Run: headless pygame with SDL's dummy video driver; simulated clock (each Clock.tick advances the game by its frame time, no real sleeping); random seed 0; keys injected as events and as key.get_pressed() state; no mouse input.
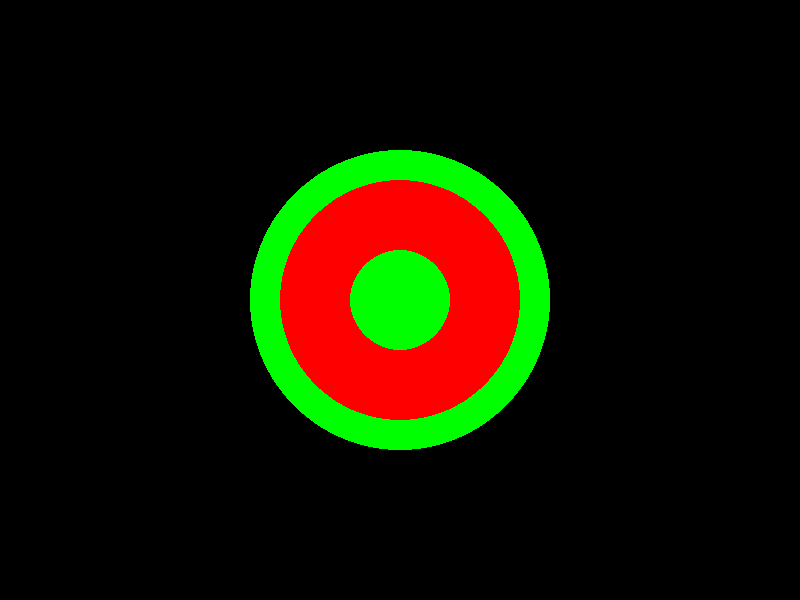
Frame 1 of 4 · flips 1–60 · no input
Frame 2 of 4 · flips 61–180 · tapped SPACE, RETURN · held RIGHT (→), D · screen unchanged from frame 1, image omitted
Frame 3 of 4 · flips 181–300 · held DOWN (↓), S · screen unchanged from frame 2, image omitted
Frame 4 of 4 · flips 301–420 · held LEFT (←), A, UP (↑), W · screen unchanged from frame 3, image omitted

The pygame program that drew these frames:

# This script will demonstrate how to draw a rectangle

import sys
import random
import math

import pygame
import pygame.gfxdraw
from pygame.locals import *

#Define some standard colors
FUCHSIA = (255, 0, 255)
PURPLE = (128, 0, 128)
TEAL = (0, 128, 128)
LIME = (0, 255, 0)
GREEN = (0, 255, 0)
OLIVE = (128, 128, 0)
YELLOW = (255, 255, 0)
ORANGE = (255, 165, 0)
RED = (255, 0, 0)
MAROON = (128, 0, 0)
SILVER = (192, 192, 192)
GRAY = (128, 128, 128)
BLUE = (0, 0, 255)
NAVY = (0, 0, 128)
AQUA = (0, 255, 255)
WHITE = (255, 255, 255)
BLACK = (0, 0, 0)

pygame.init()

DISPLAY_WIDTH = 800
DISPLAY_HEIGHT = 600
DISPLAY_AREA = DISPLAY_WIDTH * DISPLAY_HEIGHT
DS = pygame.display.set_mode((DISPLAY_WIDTH, DISPLAY_HEIGHT))

# FUNCTIONS ------------------------------------------------------------------------------------------------ FUNCTIONS
def event_handler():
	for event in pygame.event.get():
		if event.type == QUIT or (event.type == KEYDOWN and event.key == K_ESCAPE):
			pygame.quit()
			sys.exit()

while True:
	event_handler()
	
	# draw a solid green circle at x:0 y:0 (top left corner) with a radius of 100 pixels
	pygame.draw.circle(DS, GREEN, (DISPLAY_WIDTH // 2, DISPLAY_HEIGHT // 2), 150, 0)    #PY 3 will always return a float so we need to put in the // to get integer
	
	# draw a hollow red circle in the center of the display surface
	pygame.draw.circle(DS, RED, (DISPLAY_WIDTH // 2, DISPLAY_HEIGHT // 2), 120, 0)

	pygame.draw.circle(DS, GREEN, (DISPLAY_WIDTH // 2, DISPLAY_HEIGHT // 2), 50, 0)
	
	pygame.display.update()
	DS.fill([0,0,0])
